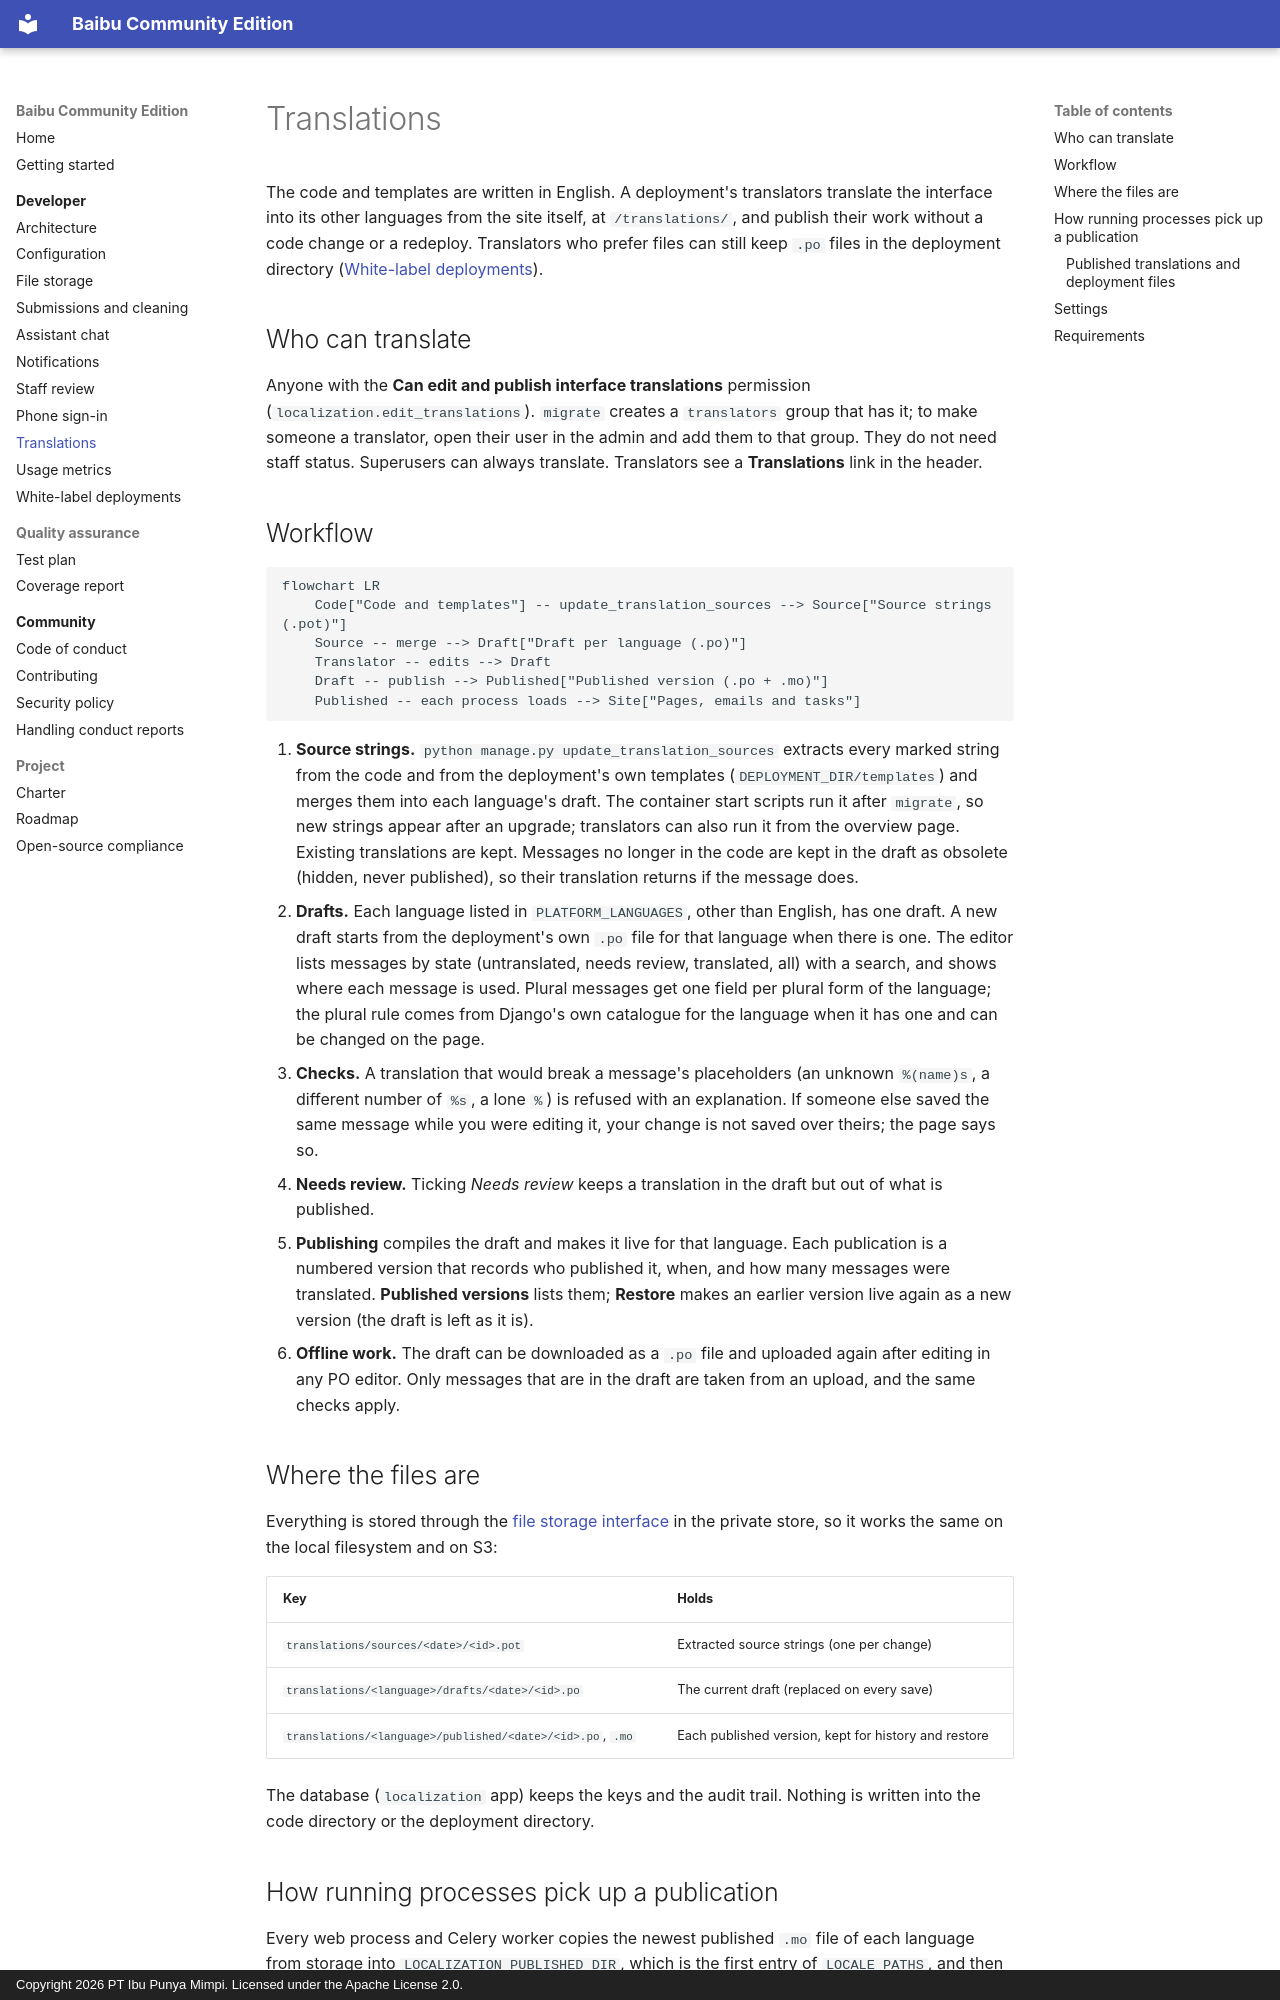

repository: Bahasa-Ibu/baibu-community · page: developer/translations/index.html · generator: mkdocs · copyright: Copyright 2026 PT Ibu Punya Mimpi. Licensed under the Apache License 2.0.

# Translations

The code and templates are written in English. A deployment's translators
translate the interface into its other languages from the site itself, at
`/translations/`, and publish their work without a code change or a
redeploy. Translators who prefer files can still keep `.po` files in the
deployment directory ([White-label deployments](white-label.md#4-languages)).

## Who can translate

Anyone with the **Can edit and publish interface translations** permission
(`localization.edit_translations`). `migrate` creates a `translators` group
that has it; to make someone a translator, open their user in the admin and
add them to that group. They do not need staff status. Superusers can always
translate. Translators see a **Translations** link in the header.

## Workflow

```mermaid
flowchart LR
    Code["Code and templates"] -- update_translation_sources --> Source["Source strings (.pot)"]
    Source -- merge --> Draft["Draft per language (.po)"]
    Translator -- edits --> Draft
    Draft -- publish --> Published["Published version (.po + .mo)"]
    Published -- each process loads --> Site["Pages, emails and tasks"]
```

1. **Source strings.** `python manage.py update_translation_sources` extracts
   every marked string from the code and from the deployment's own templates
   (`DEPLOYMENT_DIR/templates`) and merges them into each language's draft.
   The container start scripts run it after `migrate`, so new strings appear
   after an upgrade; translators can also run it from the overview page.
   Existing translations are kept. Messages no longer in the code are kept
   in the draft as obsolete (hidden, never published), so their translation
   returns if the message does.
2. **Drafts.** Each language listed in `PLATFORM_LANGUAGES`, other than
   English, has one draft. A new draft starts from the deployment's own
   `.po` file for that language when there is one. The editor lists messages
   by state (untranslated, needs review, translated, all) with a search, and
   shows where each message is used. Plural messages get one field per plural
   form of the language; the plural rule comes from Django's own catalogue for
   the language when it has one and can be changed on the page.
3. **Checks.** A translation that would break a message's placeholders (an
   unknown `%(name)s`, a different number of `%s`, a lone `%`) is refused with
   an explanation. If someone else saved the same message while you were
   editing it, your change is not saved over theirs; the page says so.
4. **Needs review.** Ticking *Needs review* keeps a translation in the draft
   but out of what is published.
5. **Publishing** compiles the draft and makes it live for that language. Each
   publication is a numbered version that records who published it, when, and
   how many messages were translated. **Published versions** lists them;
   **Restore** makes an earlier version live again as a new version (the
   draft is left as it is).
6. **Offline work.** The draft can be downloaded as a `.po` file and uploaded
   again after editing in any PO editor. Only messages that are in the draft
   are taken from an upload, and the same checks apply.

## Where the files are

Everything is stored through the [file storage interface](storage.md) in the
private store, so it works the same on the local filesystem and on S3:

| Key | Holds |
| --- | --- |
| `translations/sources/<date>/<id>.pot` | Extracted source strings (one per change) |
| `translations/<language>/drafts/<date>/<id>.po` | The current draft (replaced on every save) |
| `translations/<language>/published/<date>/<id>.po`, `.mo` | Each published version, kept for history and restore |

The database (`localization` app) keeps the keys and the audit trail. Nothing
is written into the code directory or the deployment directory.
